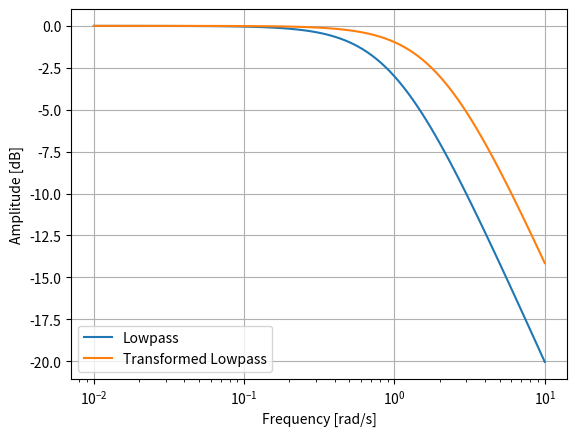

Reproduce this figure in Python.
from scipy import signal
import matplotlib.pyplot as plt

lp = signal.lti([1.0], [1.0, 1.0])
lp2 = signal.lti(*signal.lp2lp(lp.num, lp.den, 2))
w, mag_lp, p_lp = lp.bode()
w, mag_lp2, p_lp2 = lp2.bode(w)

plt.plot(w, mag_lp, label='Lowpass')
plt.plot(w, mag_lp2, label='Transformed Lowpass')
plt.semilogx()
plt.grid(True)
plt.xlabel('Frequency [rad/s]')
plt.ylabel('Amplitude [dB]')
plt.legend()